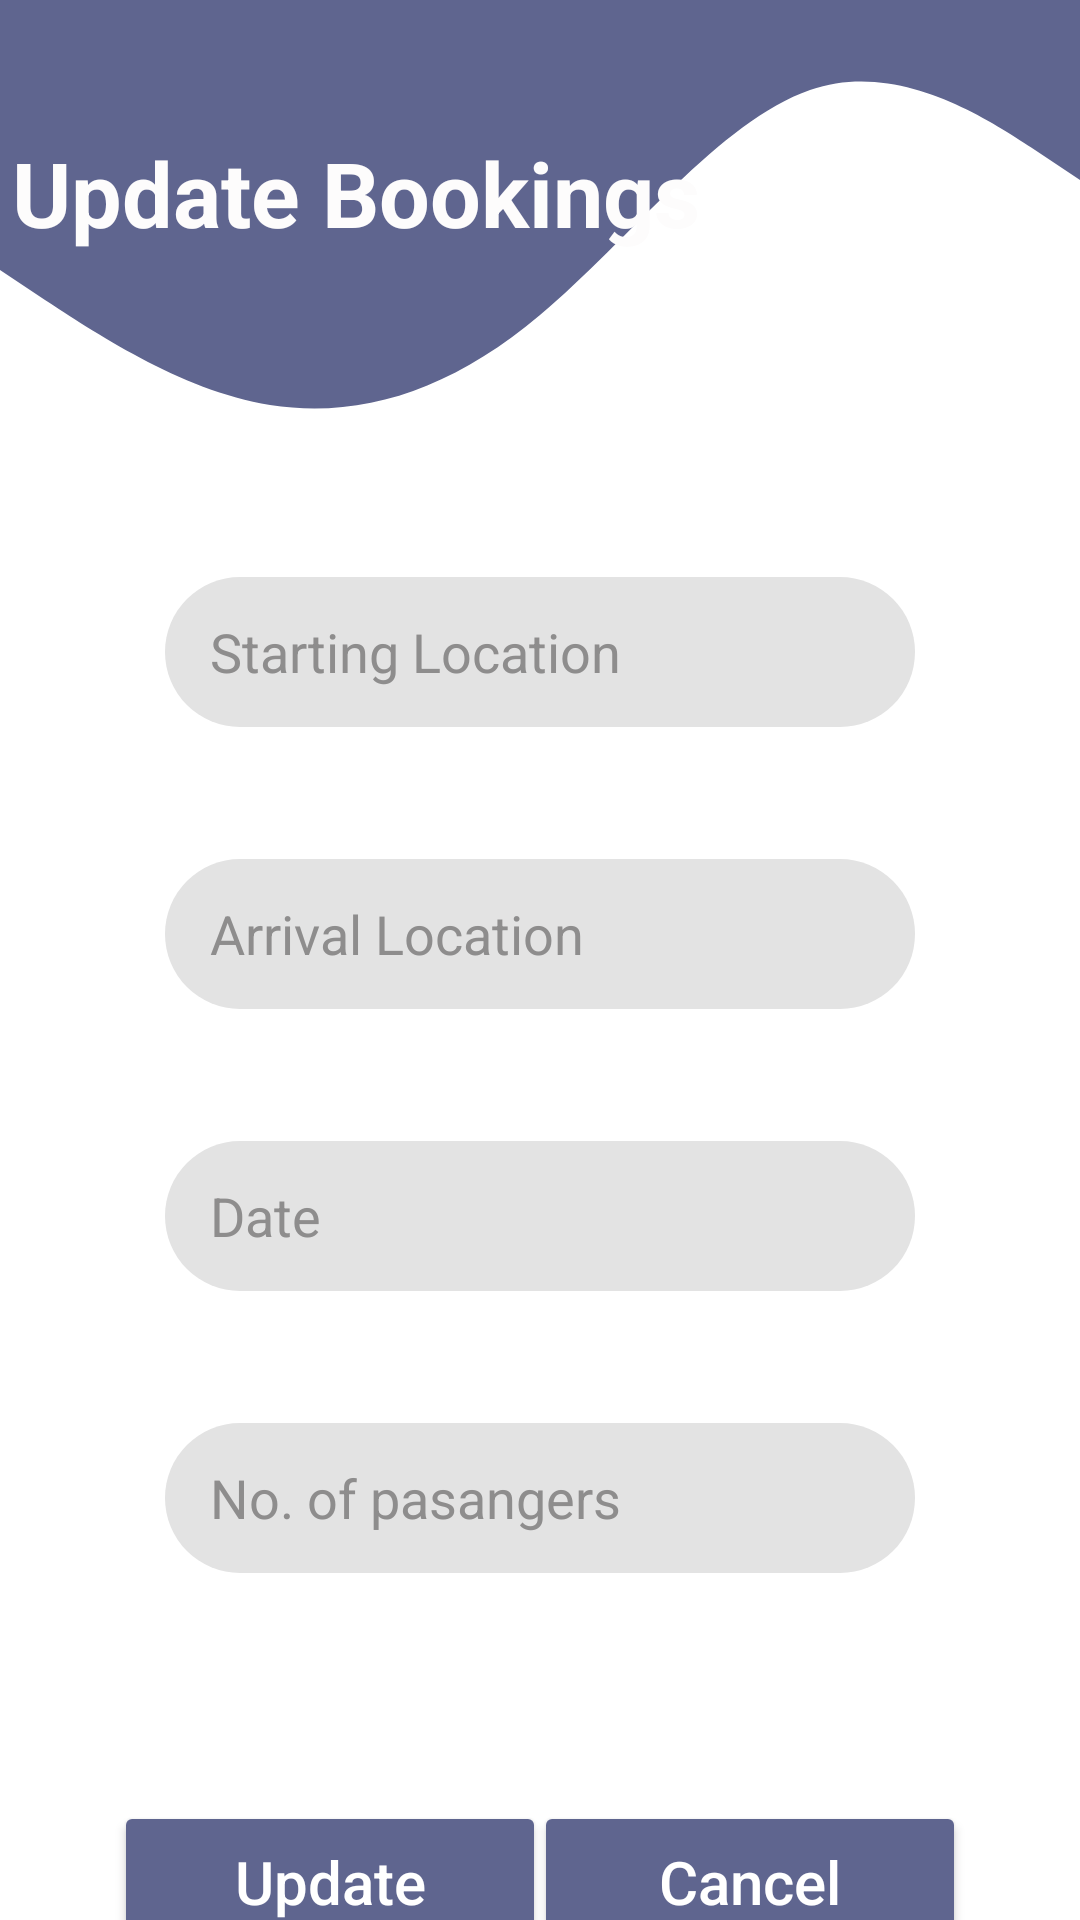

Layout XML and referenced resources for this Android screen:
<!-- AndroidManifest.xml: application theme Theme.OASISTravelPlanner -->
<!-- res/layout/activity_updatevehicle_bookings.xml -->
<?xml version="1.0" encoding="utf-8"?>
<androidx.constraintlayout.widget.ConstraintLayout xmlns:android="http://schemas.android.com/apk/res/android"
    xmlns:app="http://schemas.android.com/apk/res-auto"
    xmlns:tools="http://schemas.android.com/tools"
    android:layout_width="match_parent"
    android:layout_height="match_parent"
    tools:context=".UpdatevehicleBookings">

    <View
        android:id="@+id/view1_k_update"
        android:layout_width="match_parent"
        android:layout_height="300dp"
        android:background="@drawable/ic_wave__3_"
        app:layout_constraintEnd_toEndOf="parent"
        app:layout_constraintStart_toStartOf="parent"
        app:layout_constraintTop_toTopOf="parent" />

    <TextView
        android:id="@+id/updatevehicletxt"
        android:layout_width="wrap_content"
        android:layout_height="wrap_content"
        android:layout_marginStart="4dp"
        android:layout_marginTop="44dp"
        android:text="@string/updatevehicletxt"
        android:textColor="#FDFCFC"
        android:textSize="30dp"
        android:textStyle="bold"
        app:layout_constraintStart_toStartOf="parent"
        app:layout_constraintTop_toTopOf="@+id/view1_k_update" />

    <EditText
        android:id="@+id/updatevehiclecon1"
        android:layout_width="250dp"
        android:layout_height="50dp"
        android:layout_marginTop="108dp"
        android:background="@drawable/btn"
        android:hint="Starting Location"
        android:paddingLeft="15dp"
        android:textColorHighlight="#8E8D8D"
        android:textColorHint="#8E8D8D"
        app:layout_constraintEnd_toEndOf="parent"
        app:layout_constraintStart_toStartOf="parent"
        app:layout_constraintTop_toBottomOf="@+id/updatevehicletxt" />

    <EditText
        android:id="@+id/updatevehiclecon2"
        android:layout_width="250dp"
        android:layout_height="50dp"
        android:layout_marginTop="44dp"
        android:background="@drawable/btn"
        android:hint="Arrival Location"
        android:paddingLeft="15dp"
        android:textColorHighlight="#8E8D8D"
        android:textColorHint="#8E8D8D"
        app:layout_constraintEnd_toEndOf="parent"
        app:layout_constraintStart_toStartOf="parent"
        app:layout_constraintTop_toBottomOf="@+id/updatevehiclecon1" />

    <EditText
        android:id="@+id/updatevehiclecon3"
        android:layout_width="250dp"
        android:layout_height="50dp"
        android:layout_marginTop="44dp"
        android:background="@drawable/btn"
        android:hint="Date"
        android:paddingLeft="15dp"
        android:textColorHighlight="#8E8D8D"
        android:textColorHint="#8E8D8D"
        app:layout_constraintEnd_toEndOf="parent"
        app:layout_constraintStart_toStartOf="parent"
        app:layout_constraintTop_toBottomOf="@+id/updatevehiclecon2" />

    <EditText
        android:id="@+id/updatevehiclecon4"
        android:layout_width="250dp"
        android:layout_height="50dp"
        android:layout_marginTop="44dp"
        android:background="@drawable/btn"
        android:hint="No. of pasangers"
        android:paddingLeft="15dp"
        android:textColorHighlight="#8E8D8D"
        android:textColorHint="#8E8D8D"
        app:layout_constraintEnd_toEndOf="parent"
        app:layout_constraintStart_toStartOf="parent"
        app:layout_constraintTop_toBottomOf="@+id/updatevehiclecon3" />

    <Button
        android:id="@+id/updatelbooking_vehicle_k2"
        android:layout_width="144dp"
        android:layout_height="54dp"
        android:layout_marginStart="38dp"
        android:layout_marginTop="76dp"
        android:backgroundTint="#5F658F"
        android:text="Update"
        android:textAllCaps="false"
        android:textColor="#FFFFFF"
        android:textSize="20dp"
        app:layout_constraintStart_toStartOf="parent"
        app:layout_constraintTop_toBottomOf="@+id/updatevehiclecon4" />

    <Button
        android:id="@+id/cancelbooking_vehicle_k2"
        android:layout_width="144dp"
        android:layout_height="54dp"
        android:layout_marginEnd="38dp"
        android:backgroundTint="#5F658F"
        android:text="Cancel"
        android:textAllCaps="false"
        android:textColor="#FFFFFF"
        android:textSize="20dp"
        app:layout_constraintBottom_toBottomOf="@+id/updatelbooking_vehicle_k2"
        app:layout_constraintEnd_toEndOf="parent"
        app:layout_constraintHorizontal_bias="1.0"
        app:layout_constraintStart_toEndOf="@+id/updatelbooking_vehicle_k2"
        app:layout_constraintTop_toTopOf="@+id/updatelbooking_vehicle_k2"
        app:layout_constraintVertical_bias="0.0" />


</androidx.constraintlayout.widget.ConstraintLayout>
<!-- resources referenced by this layout -->
<resources>
  <!-- drawable btn (drawable) -->
  <?xml version="1.0" encoding="utf-8"?>
  <shape xmlns:android="http://schemas.android.com/apk/res/android">
      <solid android:color="#e3e3e3"/>
      <corners android:radius="50dp"/>
  </shape>
  <!-- drawable ic_wave__3_ (drawable) -->
  <vector xmlns:android="http://schemas.android.com/apk/res/android"
      android:width="1440dp"
      android:height="320dp"
      android:viewportWidth="1440"
      android:viewportHeight="320">
    <path
        android:pathData="M0,96L60,106.7C120,117 240,139 360,144C480,149 600,139 720,112C840,85 960,43 1080,32C1200,21 1320,43 1380,53.3L1440,64L1440,0L1380,0C1320,0 1200,0 1080,0C960,0 840,0 720,0C600,0 480,0 360,0C240,0 120,0 60,0L0,0Z"
        android:fillColor="#5F658F"/>
  </vector>
  <string name="updatevehicletxt">Update Bookings</string>
  <style name="Theme.OASISTravelPlanner" parent="Theme.MaterialComponents.DayNight.DarkActionBar">
          
          <item name="colorPrimary">@color/purple_500</item>
          <item name="colorPrimaryVariant">@color/purple_700</item>
          <item name="colorOnPrimary">@color/white</item>
          
          <item name="colorSecondary">@color/teal_200</item>
          <item name="colorSecondaryVariant">@color/teal_700</item>
          <item name="colorOnSecondary">@color/black</item>
          
          <item name="android:statusBarColor" tools:targetApi="l">?attr/colorPrimaryVariant</item>
          
      </style>
  <color name="purple_500">#5F658F</color>
  <color name="purple_700">#6F5B93</color>
  <color name="white">#FFFFFFFF</color>
  <color name="teal_200">#FF03DAC5</color>
  <color name="teal_700">#FF018786</color>
  <color name="black">#FF000000</color>
</resources>
